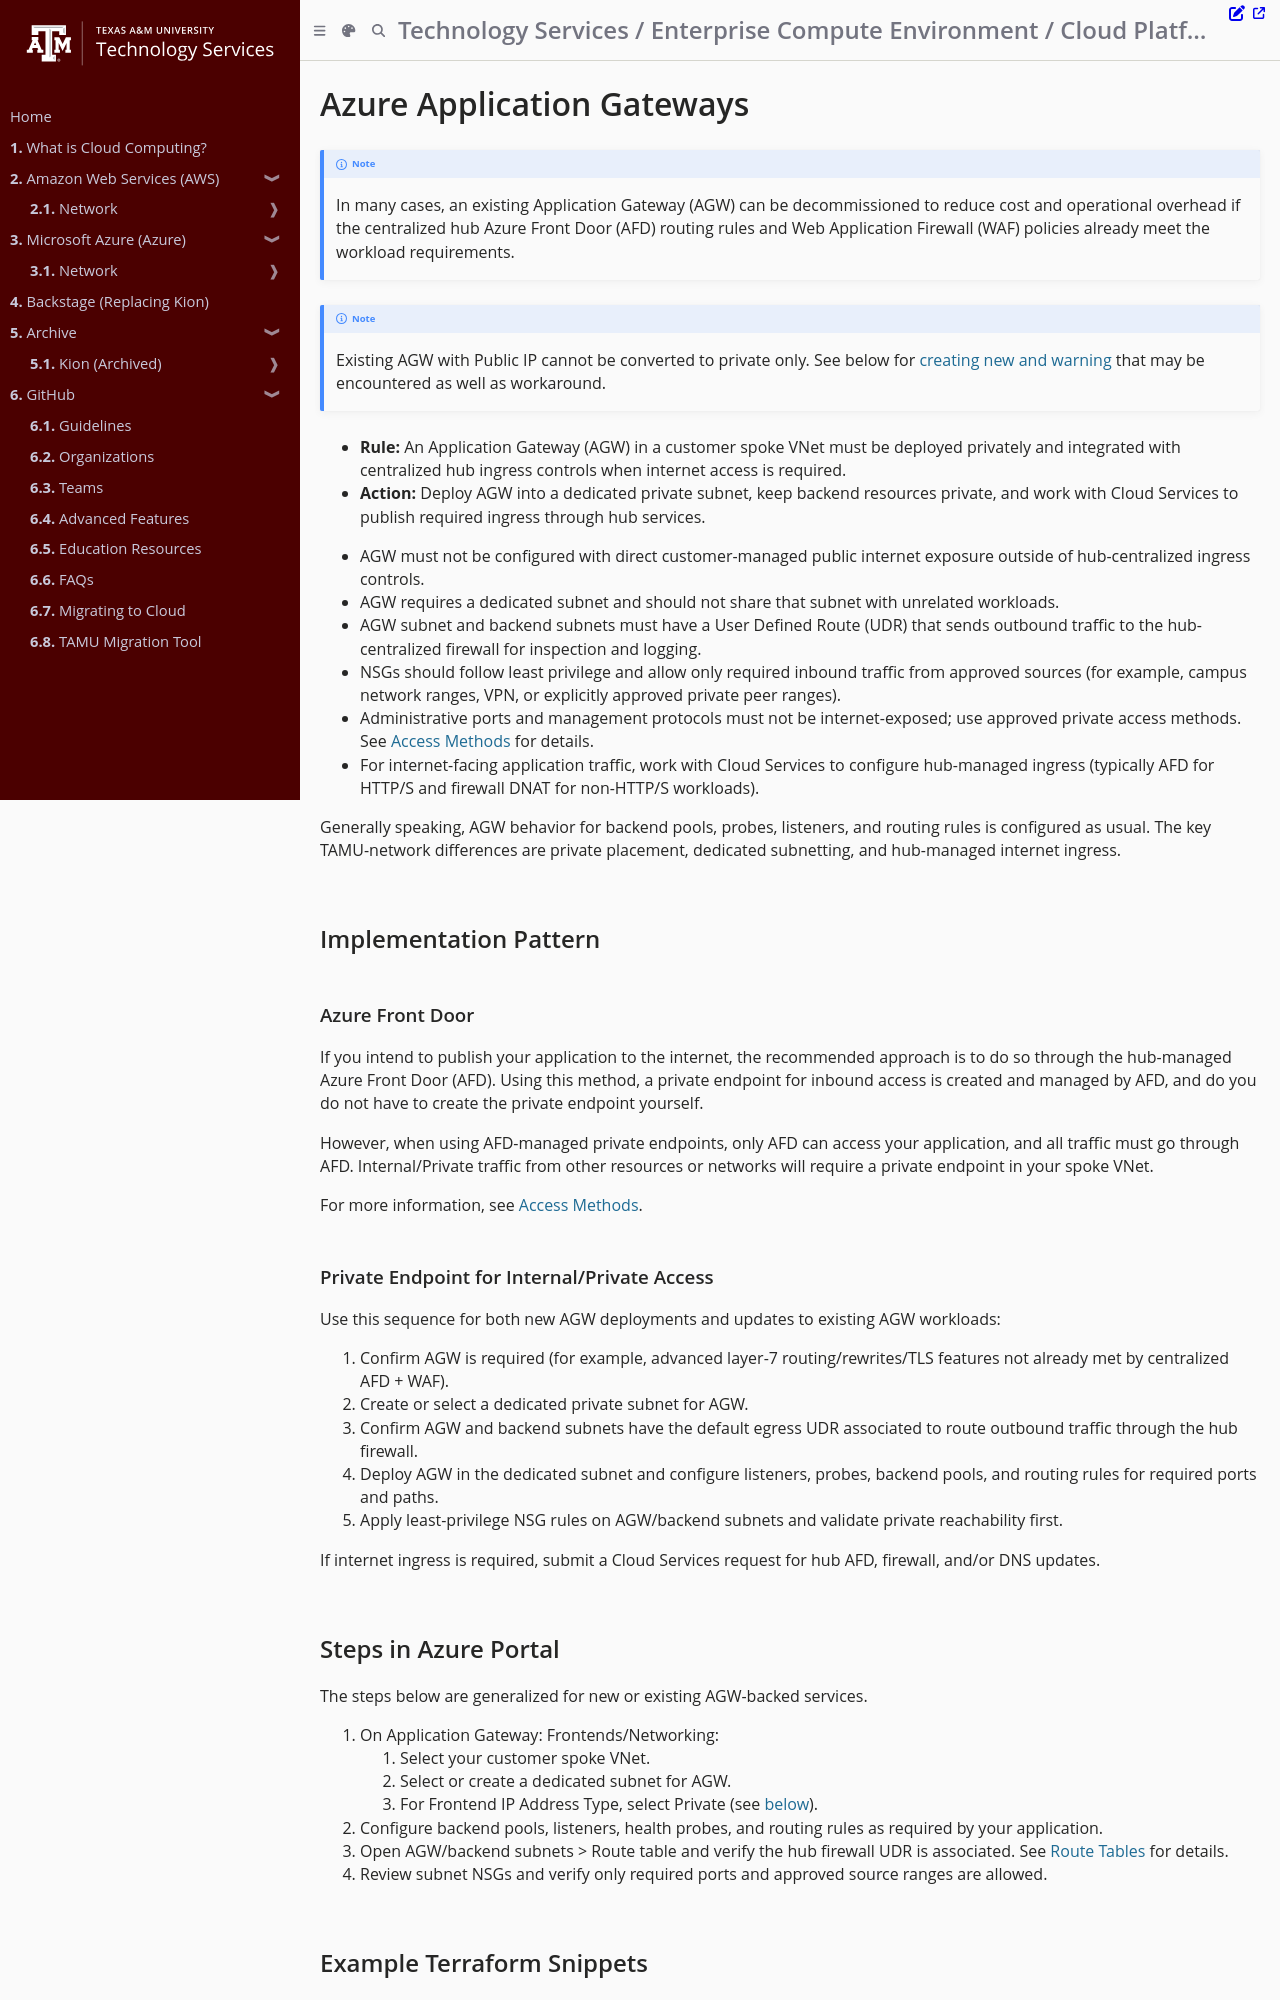

repository: tamu-edu/it-cloud-docs · page: cloud/azure/network/services/connect_app_gateway.html · generator: mdbook

# Azure Application Gateways

> [!NOTE]
> In many cases, an existing Application Gateway (AGW) can be decommissioned to reduce cost and operational overhead if the centralized hub Azure Front Door (AFD) routing rules and Web Application Firewall (WAF) policies already meet the workload requirements.

> [!NOTE]
> Existing AGW with Public IP cannot be converted to private only. See below for [creating new and warning](#creating-new-agw-and-encountering-error-public-frontend-ip-configuration-is-not-allowed) that may be encountered as well as workaround.

- **Rule:** An Application Gateway (AGW) in a customer spoke VNet must be deployed privately and integrated with centralized hub ingress controls when internet access is required.
- **Action:** Deploy AGW into a dedicated private subnet, keep backend resources private, and work with Cloud Services to publish required ingress through hub services.

* AGW must not be configured with direct customer-managed public internet exposure outside of hub-centralized ingress controls.
* AGW requires a dedicated subnet and should not share that subnet with unrelated workloads.
* AGW subnet and backend subnets must have a User Defined Route (UDR) that sends outbound traffic to the hub-centralized firewall for inspection and logging.
* NSGs should follow least privilege and allow only required inbound traffic from approved sources (for example, campus network ranges, VPN, or explicitly approved private peer ranges).
* Administrative ports and management protocols must not be internet-exposed; use approved private access methods. See [Access Methods](/cloud/azure/network/access_methods.md) for details.
* For internet-facing application traffic, work with Cloud Services to configure hub-managed ingress (typically AFD for HTTP/S and firewall DNAT for non-HTTP/S workloads).

Generally speaking, AGW behavior for backend pools, probes, listeners, and routing rules is configured as usual. The key TAMU-network differences are private placement, dedicated subnetting, and hub-managed internet ingress.

## Implementation Pattern

### Azure Front Door

If you intend to publish your application to the internet, the recommended approach is to do so through the hub-managed Azure Front Door (AFD). Using this method, a private endpoint for inbound access is created and managed by AFD, and do you do not have to create the private endpoint yourself.

However, when using AFD-managed private endpoints, only AFD can access your application, and all traffic must go through AFD. Internal/Private traffic from other resources or networks will require a private endpoint in your spoke VNet.

For more information, see [Access Methods](/cloud/azure/network/access_methods.md).

### Private Endpoint for Internal/Private Access

Use this sequence for both new AGW deployments and updates to existing AGW workloads:

1. Confirm AGW is required (for example, advanced layer-7 routing/rewrites/TLS features not already met by centralized AFD + WAF).
2. Create or select a dedicated private subnet for AGW.
3. Confirm AGW and backend subnets have the default egress UDR associated to route outbound traffic through the hub firewall.
4. Deploy AGW in the dedicated subnet and configure listeners, probes, backend pools, and routing rules for required ports and paths.
5. Apply least-privilege NSG rules on AGW/backend subnets and validate private reachability first.

If internet ingress is required, submit a Cloud Services request for hub AFD, firewall, and/or DNS updates.
